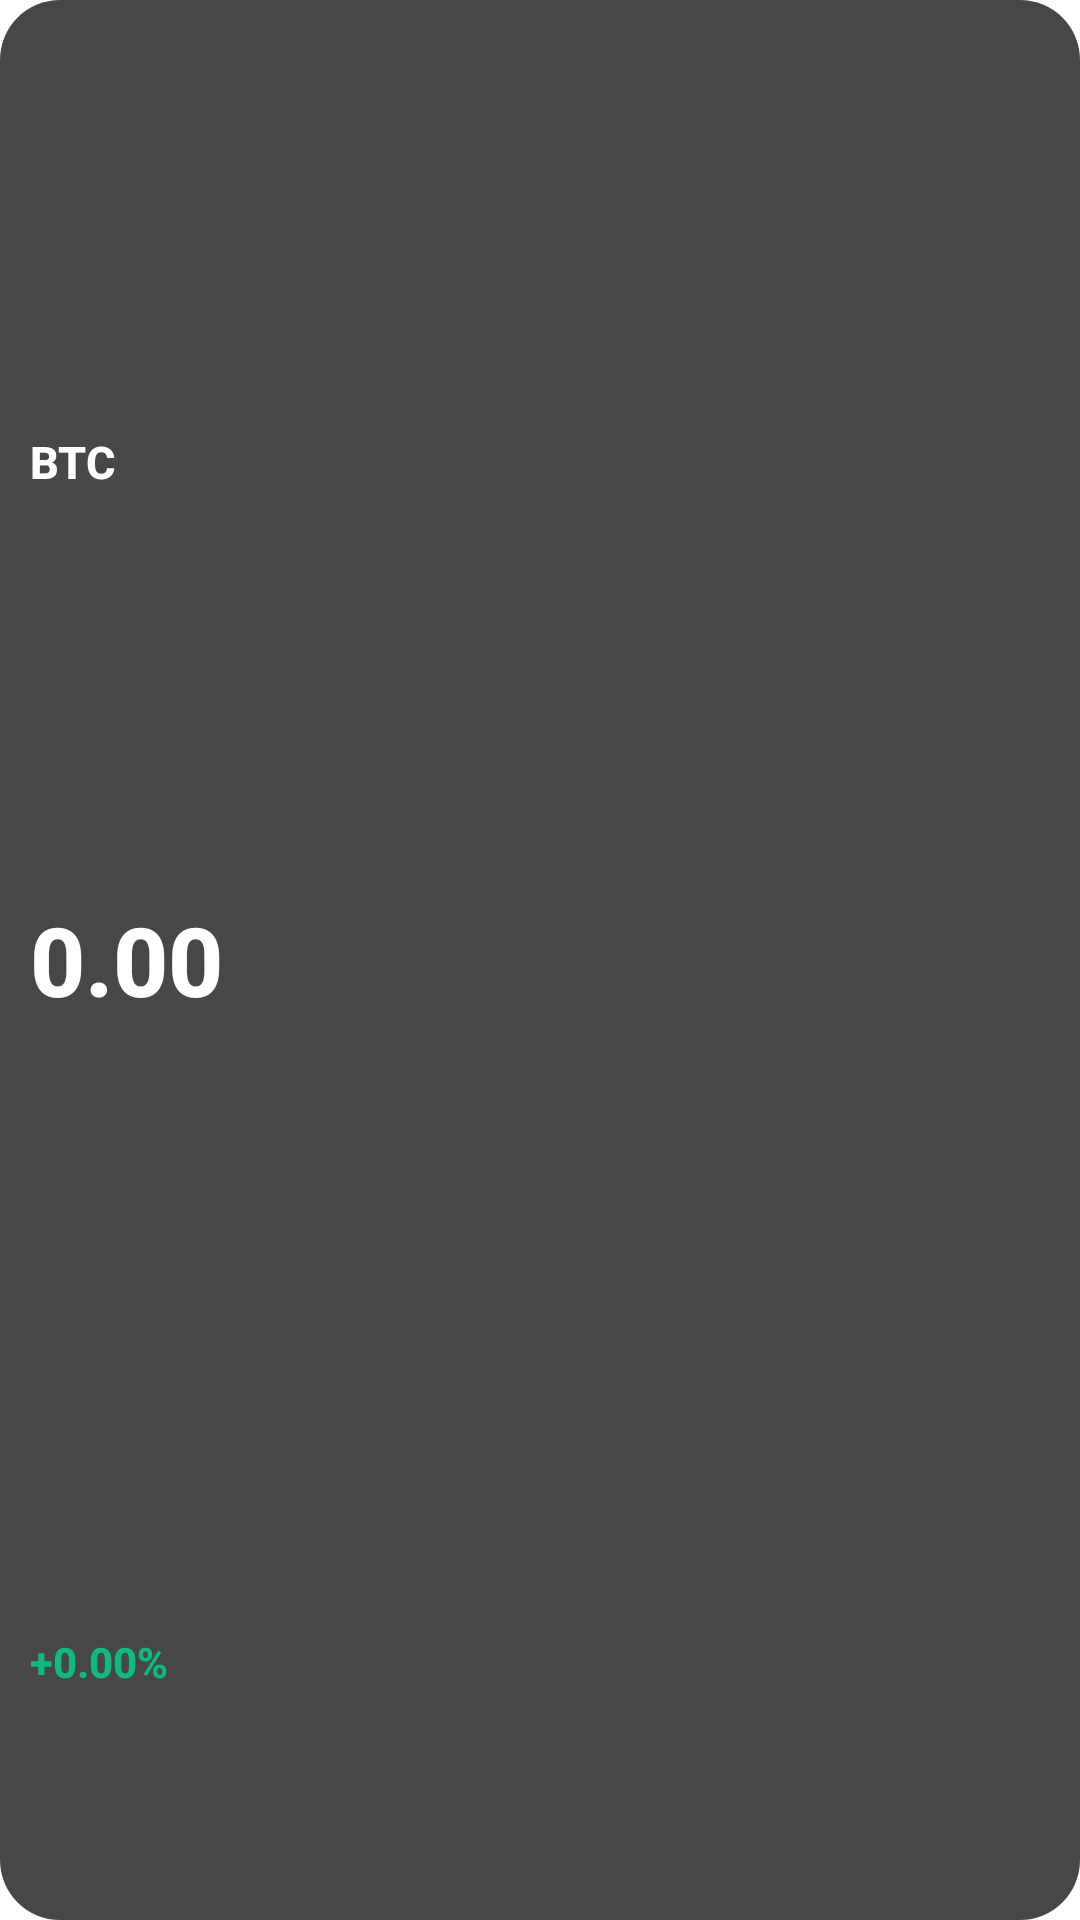

Layout XML and referenced resources for this Android screen:
<!-- AndroidManifest.xml: application theme Theme.FuturesTracker -->
<!-- res/layout/widget_size_tiny.xml -->
<?xml version="1.0" encoding="utf-8"?>
<LinearLayout xmlns:android="http://schemas.android.com/apk/res/android"
    android:id="@+id/rootLayout"
    android:layout_width="match_parent"
    android:layout_height="match_parent"
    android:background="@drawable/widget_bg_dark"
    android:orientation="vertical"
    android:paddingStart="10dp"
    android:paddingEnd="10dp"
    android:paddingTop="8dp"
    android:paddingBottom="8dp">

    
    <ImageView android:id="@+id/imgLogo"   android:layout_width="0dp" android:layout_height="0dp" android:visibility="gone"/>
    <TextView  android:id="@+id/tvName"    android:layout_width="0dp" android:layout_height="0dp" android:visibility="gone"/>
    <ImageView android:id="@+id/imgGraph"  android:layout_width="0dp" android:layout_height="0dp" android:visibility="gone"/>
    <TextView android:id="@+id/tvSubtitle" android:layout_width="0dp" android:layout_height="0dp" android:visibility="gone"/>
    <TextView  android:id="@+id/tvSymbol2" android:layout_width="0dp" android:layout_height="0dp" android:visibility="gone"/>
    <TextView  android:id="@+id/tvPrice2"  android:layout_width="0dp" android:layout_height="0dp" android:visibility="gone"/>
    <TextView  android:id="@+id/tvChange2" android:layout_width="0dp" android:layout_height="0dp" android:visibility="gone"/>
    <ImageView android:id="@+id/imgGraph2" android:layout_width="0dp" android:layout_height="0dp" android:visibility="gone"/>
    <TextView  android:id="@+id/tvSymbol3" android:layout_width="0dp" android:layout_height="0dp" android:visibility="gone"/>
    <TextView  android:id="@+id/tvPrice3"  android:layout_width="0dp" android:layout_height="0dp" android:visibility="gone"/>
    <TextView  android:id="@+id/tvChange3" android:layout_width="0dp" android:layout_height="0dp" android:visibility="gone"/>
    <ImageView android:id="@+id/imgGraph3" android:layout_width="0dp" android:layout_height="0dp" android:visibility="gone"/>
    <TextView  android:id="@+id/tvSymbol4" android:layout_width="0dp" android:layout_height="0dp" android:visibility="gone"/>
    <TextView  android:id="@+id/tvPrice4"  android:layout_width="0dp" android:layout_height="0dp" android:visibility="gone"/>
    <TextView  android:id="@+id/tvChange4" android:layout_width="0dp" android:layout_height="0dp" android:visibility="gone"/>
    <ImageView android:id="@+id/imgGraph4" android:layout_width="0dp" android:layout_height="0dp" android:visibility="gone"/>
    <TextView  android:id="@+id/tvTime"    android:layout_width="0dp" android:layout_height="0dp" android:visibility="gone"/>
    <ImageView android:id="@+id/btnStars"  android:layout_width="0dp" android:layout_height="0dp" android:visibility="gone"/>
    <ImageView android:id="@+id/btnStars"  android:layout_width="0dp" android:layout_height="0dp" android:visibility="gone"/>
    <TextView  android:id="@+id/tvQuote"   android:layout_width="0dp" android:layout_height="0dp" android:visibility="gone"/>
    <TextView  android:id="@+id/tvTime"    android:layout_width="0dp" android:layout_height="0dp" android:visibility="gone"/>

    
    <TextView
        android:id="@+id/tvSymbol"
        android:layout_width="match_parent"
        android:layout_height="0dp"
        android:layout_weight="1"
        android:gravity="bottom|start"
        android:text="BTC"
        android:textColor="#FFFFFF"
        android:textStyle="bold"
        android:textSize="13sp"
        android:fontFamily="sans-serif-medium"
        android:autoSizeTextType="uniform"
        android:autoSizeMinTextSize="9sp"
        android:autoSizeMaxTextSize="15sp"/>

    
    <TextView
        android:id="@+id/tvPrice"
        android:layout_width="match_parent"
        android:layout_height="0dp"
        android:layout_weight="2"
        android:gravity="center_vertical|start"
        android:text="0.00"
        android:textColor="#FFFFFF"
        android:textStyle="bold"
        android:fontFamily="sans-serif-medium"
        android:autoSizeTextType="uniform"
        android:autoSizeMinTextSize="12sp"
        android:autoSizeMaxTextSize="32sp"/>

    
    <TextView
        android:id="@+id/tvChange"
        android:layout_width="match_parent"
        android:layout_height="0dp"
        android:layout_weight="1"
        android:gravity="center_vertical|start"
        android:text="+0.00%"
        android:textColor="#10B981"
        android:textStyle="bold"
        android:textSize="12sp"
        android:autoSizeTextType="uniform"
        android:autoSizeMinTextSize="8sp"
        android:autoSizeMaxTextSize="14sp"/>

</LinearLayout>
<!-- resources referenced by this layout -->
<resources>
  <!-- drawable widget_bg_dark (drawable) -->
  <?xml version="1.0" encoding="utf-8"?>
  <shape xmlns:android="http://schemas.android.com/apk/res/android" android:shape="rectangle">
      <solid android:color="#CC1A1A1A"/>
      <corners android:radius="20dp"/>
  </shape>
  <style name="Theme.FuturesTracker" parent="Theme.MaterialComponents.DayNight.NoActionBar">
          <item name="android:statusBarColor">@color/bg_deep</item>
          <item name="android:windowLightStatusBar">false</item>
  
          <item name="colorPrimary">@color/binance_yellow</item>
          <item name="colorOnPrimary">@color/black</item>
          <item name="colorSecondary">@color/neon_green</item>
  
          <item name="fontFamily">sans-serif-medium</item>
      </style>
  <color name="bg_deep">#12161C</color>
  <color name="binance_yellow">#F0B90B</color>
  <color name="black">#000000</color>
  <color name="neon_green">#0ECB81</color>
</resources>
